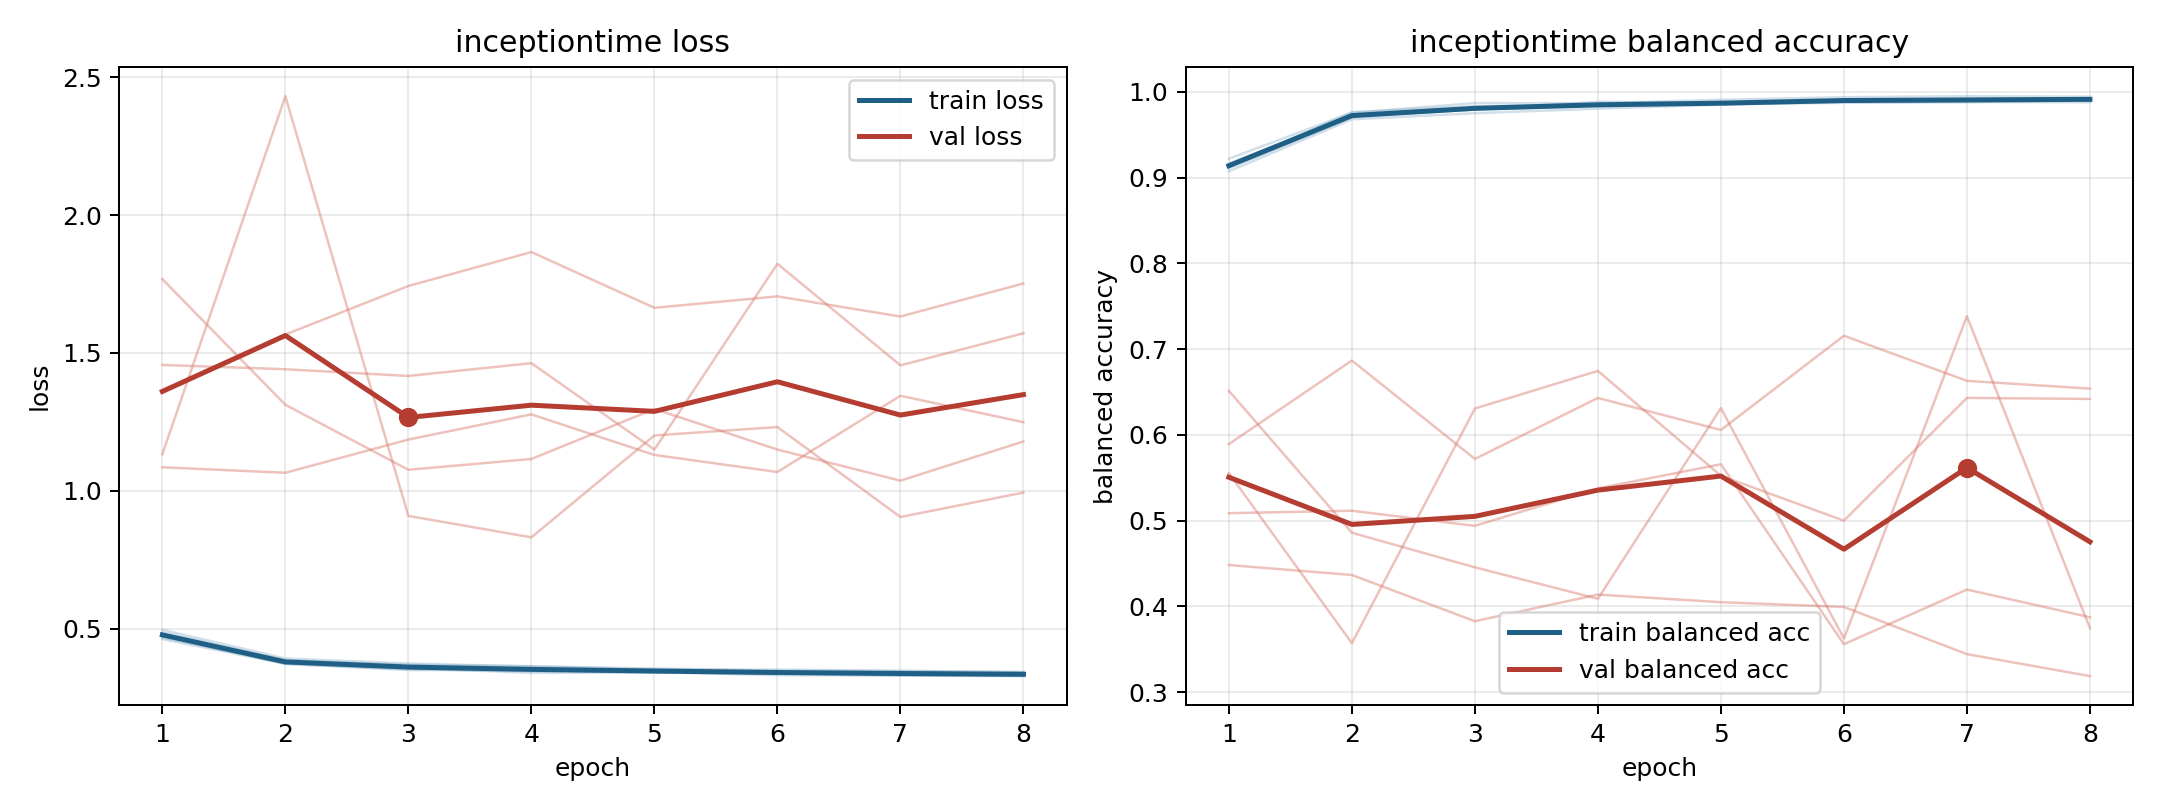

Data behind this chart, as committed beside it:
model, fold, epoch, train_loss, train_balanced_accuracy, val_loss, val_balanced_accuracy
inceptiontime, 1, 1, 0.4688, 0.9164, 1.086, 0.5893
inceptiontime, 1, 2, 0.3759, 0.9713, 1.066, 0.6867
inceptiontime, 1, 3, 0.3584, 0.9794, 1.186, 0.572
inceptiontime, 1, 4, 0.3404, 0.9884, 1.277, 0.643
inceptiontime, 1, 5, 0.3413, 0.987, 1.13, 0.6057
inceptiontime, 1, 6, 0.3385, 0.9892, 1.068, 0.7156
inceptiontime, 1, 7, 0.3348, 0.9902, 1.345, 0.663
inceptiontime, 1, 8, 0.3321, 0.9911, 1.249, 0.6539
inceptiontime, 2, 1, 0.4629, 0.922, 1.36, 0.4483
inceptiontime, 2, 2, 0.3731, 0.9756, 1.567, 0.4366
inceptiontime, 2, 3, 0.3507, 0.9869, 1.743, 0.3827
inceptiontime, 2, 4, 0.3505, 0.9867, 1.866, 0.4138
inceptiontime, 2, 5, 0.3425, 0.9907, 1.664, 0.4049
inceptiontime, 2, 6, 0.3378, 0.9937, 1.705, 0.3994
inceptiontime, 2, 7, 0.33, 0.9949, 1.632, 0.3444
inceptiontime, 2, 8, 0.3293, 0.9943, 1.752, 0.3187
inceptiontime, 3, 1, 0.4965, 0.9073, 1.133, 0.5555
inceptiontime, 3, 2, 0.3925, 0.968, 2.431, 0.3571
inceptiontime, 3, 3, 0.3743, 0.975, 0.9094, 0.6308
inceptiontime, 3, 4, 0.3637, 0.9804, 0.8317, 0.6746
inceptiontime, 3, 5, 0.3562, 0.985, 1.201, 0.5523
inceptiontime, 3, 6, 0.3483, 0.9883, 1.232, 0.5
inceptiontime, 3, 7, 0.3466, 0.9882, 0.9054, 0.6431
inceptiontime, 3, 8, 0.344, 0.9877, 0.994, 0.6419
inceptiontime, 4, 1, 0.4872, 0.9107, 1.457, 0.5087
inceptiontime, 4, 2, 0.3867, 0.9702, 1.441, 0.5116
inceptiontime, 4, 3, 0.3701, 0.9794, 1.417, 0.4939
inceptiontime, 4, 4, 0.3647, 0.9834, 1.463, 0.5376
inceptiontime, 4, 5, 0.3526, 0.9857, 1.15, 0.5658
inceptiontime, 4, 6, 0.352, 0.9871, 1.823, 0.356
inceptiontime, 4, 7, 0.3484, 0.988, 1.455, 0.4197
inceptiontime, 4, 8, 0.3427, 0.9902, 1.571, 0.3874
inceptiontime, 5, 1, 0.475, 0.9126, 1.768, 0.6514
inceptiontime, 5, 2, 0.373, 0.9762, 1.312, 0.4859
inceptiontime, 5, 3, 0.3538, 0.9831, 1.077, 0.4455
inceptiontime, 5, 4, 0.3461, 0.9852, 1.116, 0.4089
inceptiontime, 5, 5, 0.3431, 0.9854, 1.297, 0.6312
inceptiontime, 5, 6, 0.332, 0.9908, 1.15, 0.3626
inceptiontime, 5, 7, 0.3313, 0.9915, 1.037, 0.7384
inceptiontime, 5, 8, 0.3287, 0.9926, 1.179, 0.3746
